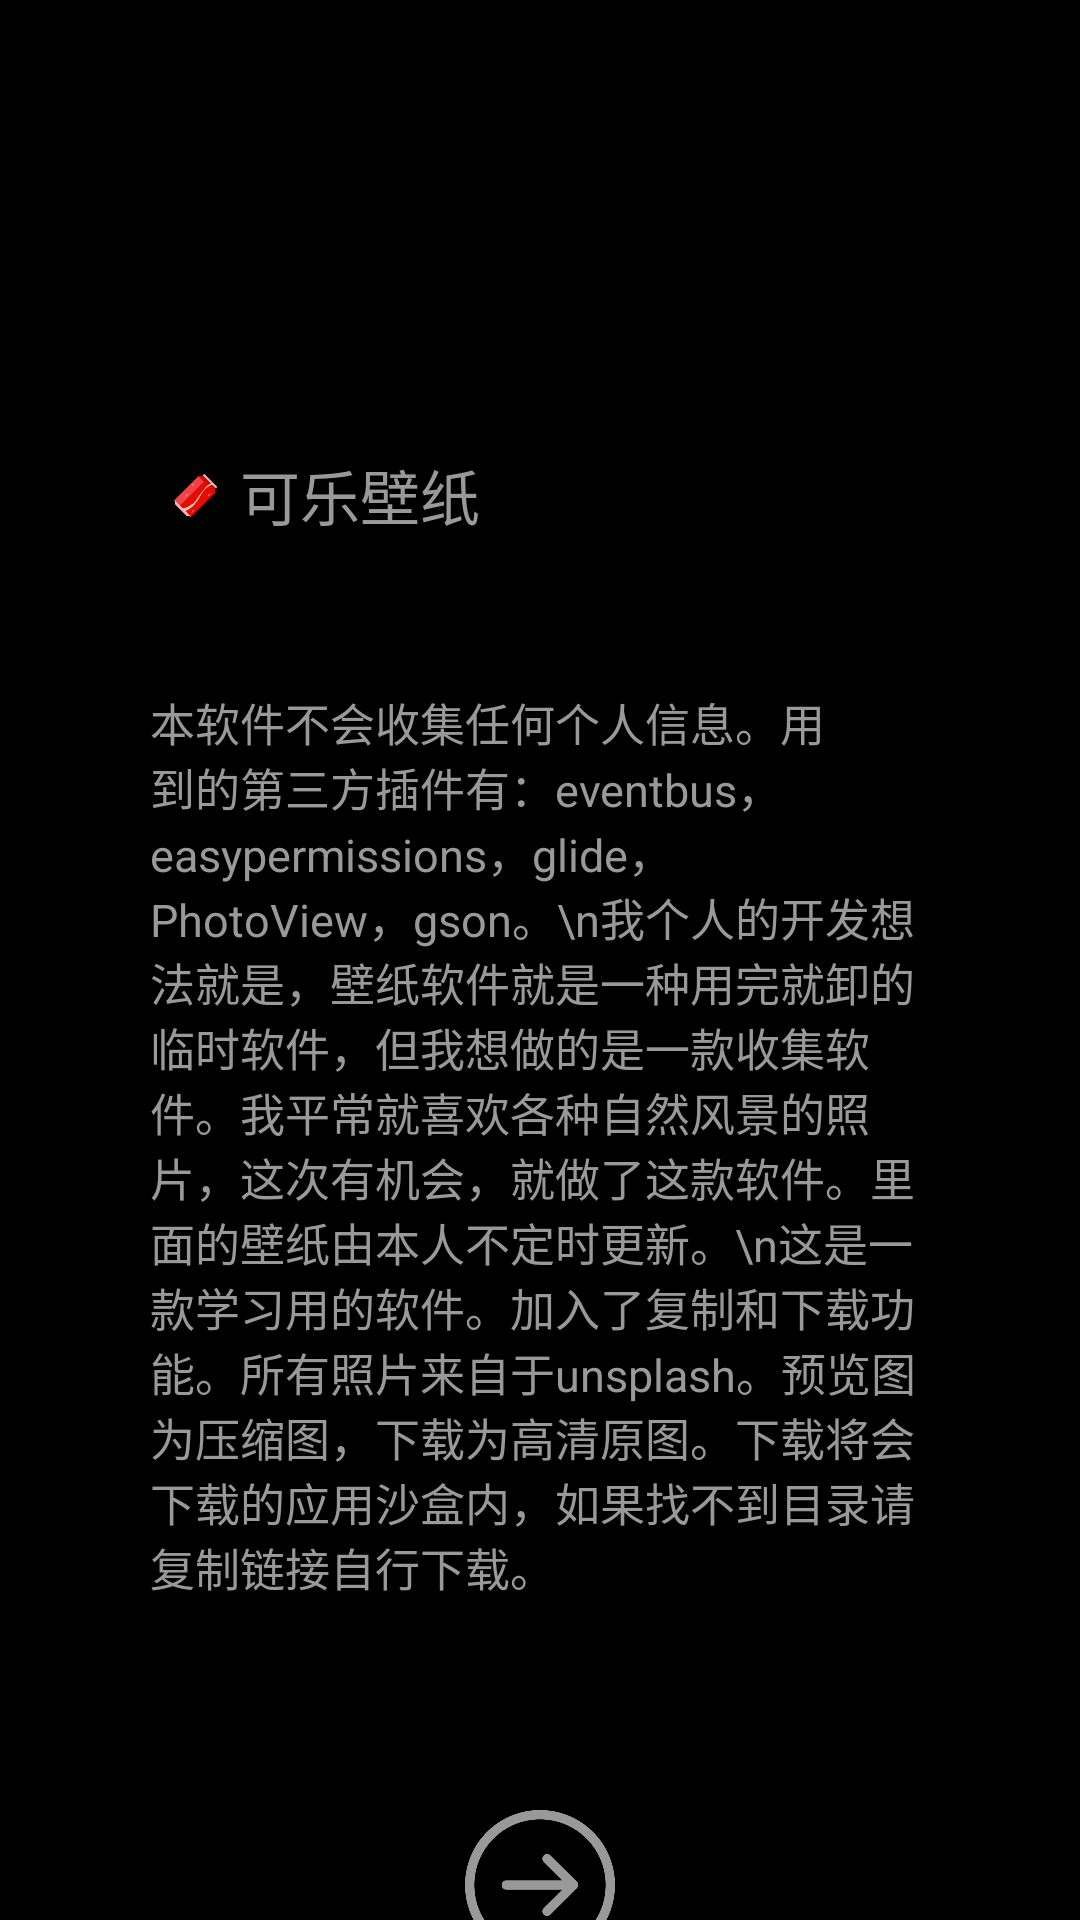

This screen was rendered from an Android layout file. Write that file and the resources it references.
<!-- AndroidManifest.xml: application theme AppTheme -->
<!-- res/layout/activity_splash.xml -->
<?xml version="1.0" encoding="utf-8"?>
<LinearLayout xmlns:android="http://schemas.android.com/apk/res/android"
    android:layout_width="match_parent"
    android:layout_height="match_parent"
    android:background="@color/bg_color"
    android:orientation="vertical">

    <LinearLayout
        android:layout_width="wrap_content"
        android:layout_height="wrap_content"
        android:layout_marginLeft="50dp"
        android:layout_marginRight="50dp"
        android:layout_marginTop="150dp"
        android:gravity="center"
        android:orientation="horizontal">

        <ImageView
            android:layout_width="30dp"
            android:layout_height="30dp"
            android:background="@mipmap/ic_launcher_foreground" />

        <TextView
            android:layout_width="wrap_content"
            android:layout_height="wrap_content"
            android:text="可乐壁纸"
            android:textColor="@color/font_color"
            android:textSize="20dp" />
    </LinearLayout>

    <TextView
        android:layout_width="wrap_content"
        android:layout_height="wrap_content"
        android:layout_margin="50dp"
        android:text="本软件不会收集任何个人信息。用到的第三方插件有：eventbus，easypermissions，glide，PhotoView，gson。\n我个人的开发想法就是，壁纸软件就是一种用完就卸的临时软件，但我想做的是一款收集软件。我平常就喜欢各种自然风景的照片，这次有机会，就做了这款软件。里面的壁纸由本人不定时更新。\n这是一款学习用的软件。加入了复制和下载功能。所有照片来自于unsplash。预览图为压缩图，下载为高清原图。下载将会下载的应用沙盒内，如果找不到目录请复制链接自行下载。"
        android:textColor="@color/font_color"
        android:textSize="15dp" />

    <Button
        android:id="@+id/next"
        android:layout_width="50dp"
        android:layout_height="50dp"
        android:layout_gravity="center"
        android:layout_marginTop="20dp"
        android:background="@drawable/next" />
</LinearLayout>
<!-- resources referenced by this layout -->
<resources>
  <color name="bg_color">#000000</color>
  <color name="font_color">#999999</color>
  <!-- drawable next: png bitmap (drawable, 27848 bytes) -->
  <!-- mipmap ic_launcher_foreground: png bitmap (mipmap-hdpi, 2709 bytes) -->
  <style name="AppTheme" parent="Theme.AppCompat.Light.NoActionBar">
          
          <item name="colorPrimary">@color/colorPrimary</item>
          <item name="colorPrimaryDark">@color/colorPrimaryDark</item>
          <item name="colorAccent">@color/colorAccent</item>
          <item name="android:windowContentTransitions">true</item>
      </style>
  <!-- not gathered from this repository: default colours our renderer supplied (Android Studio template values) -->
  <color name="colorPrimary">#FF6200EE</color>
  <color name="colorPrimaryDark">#FF3700B3</color>
  <color name="colorAccent">#FF03DAC5</color>
</resources>
